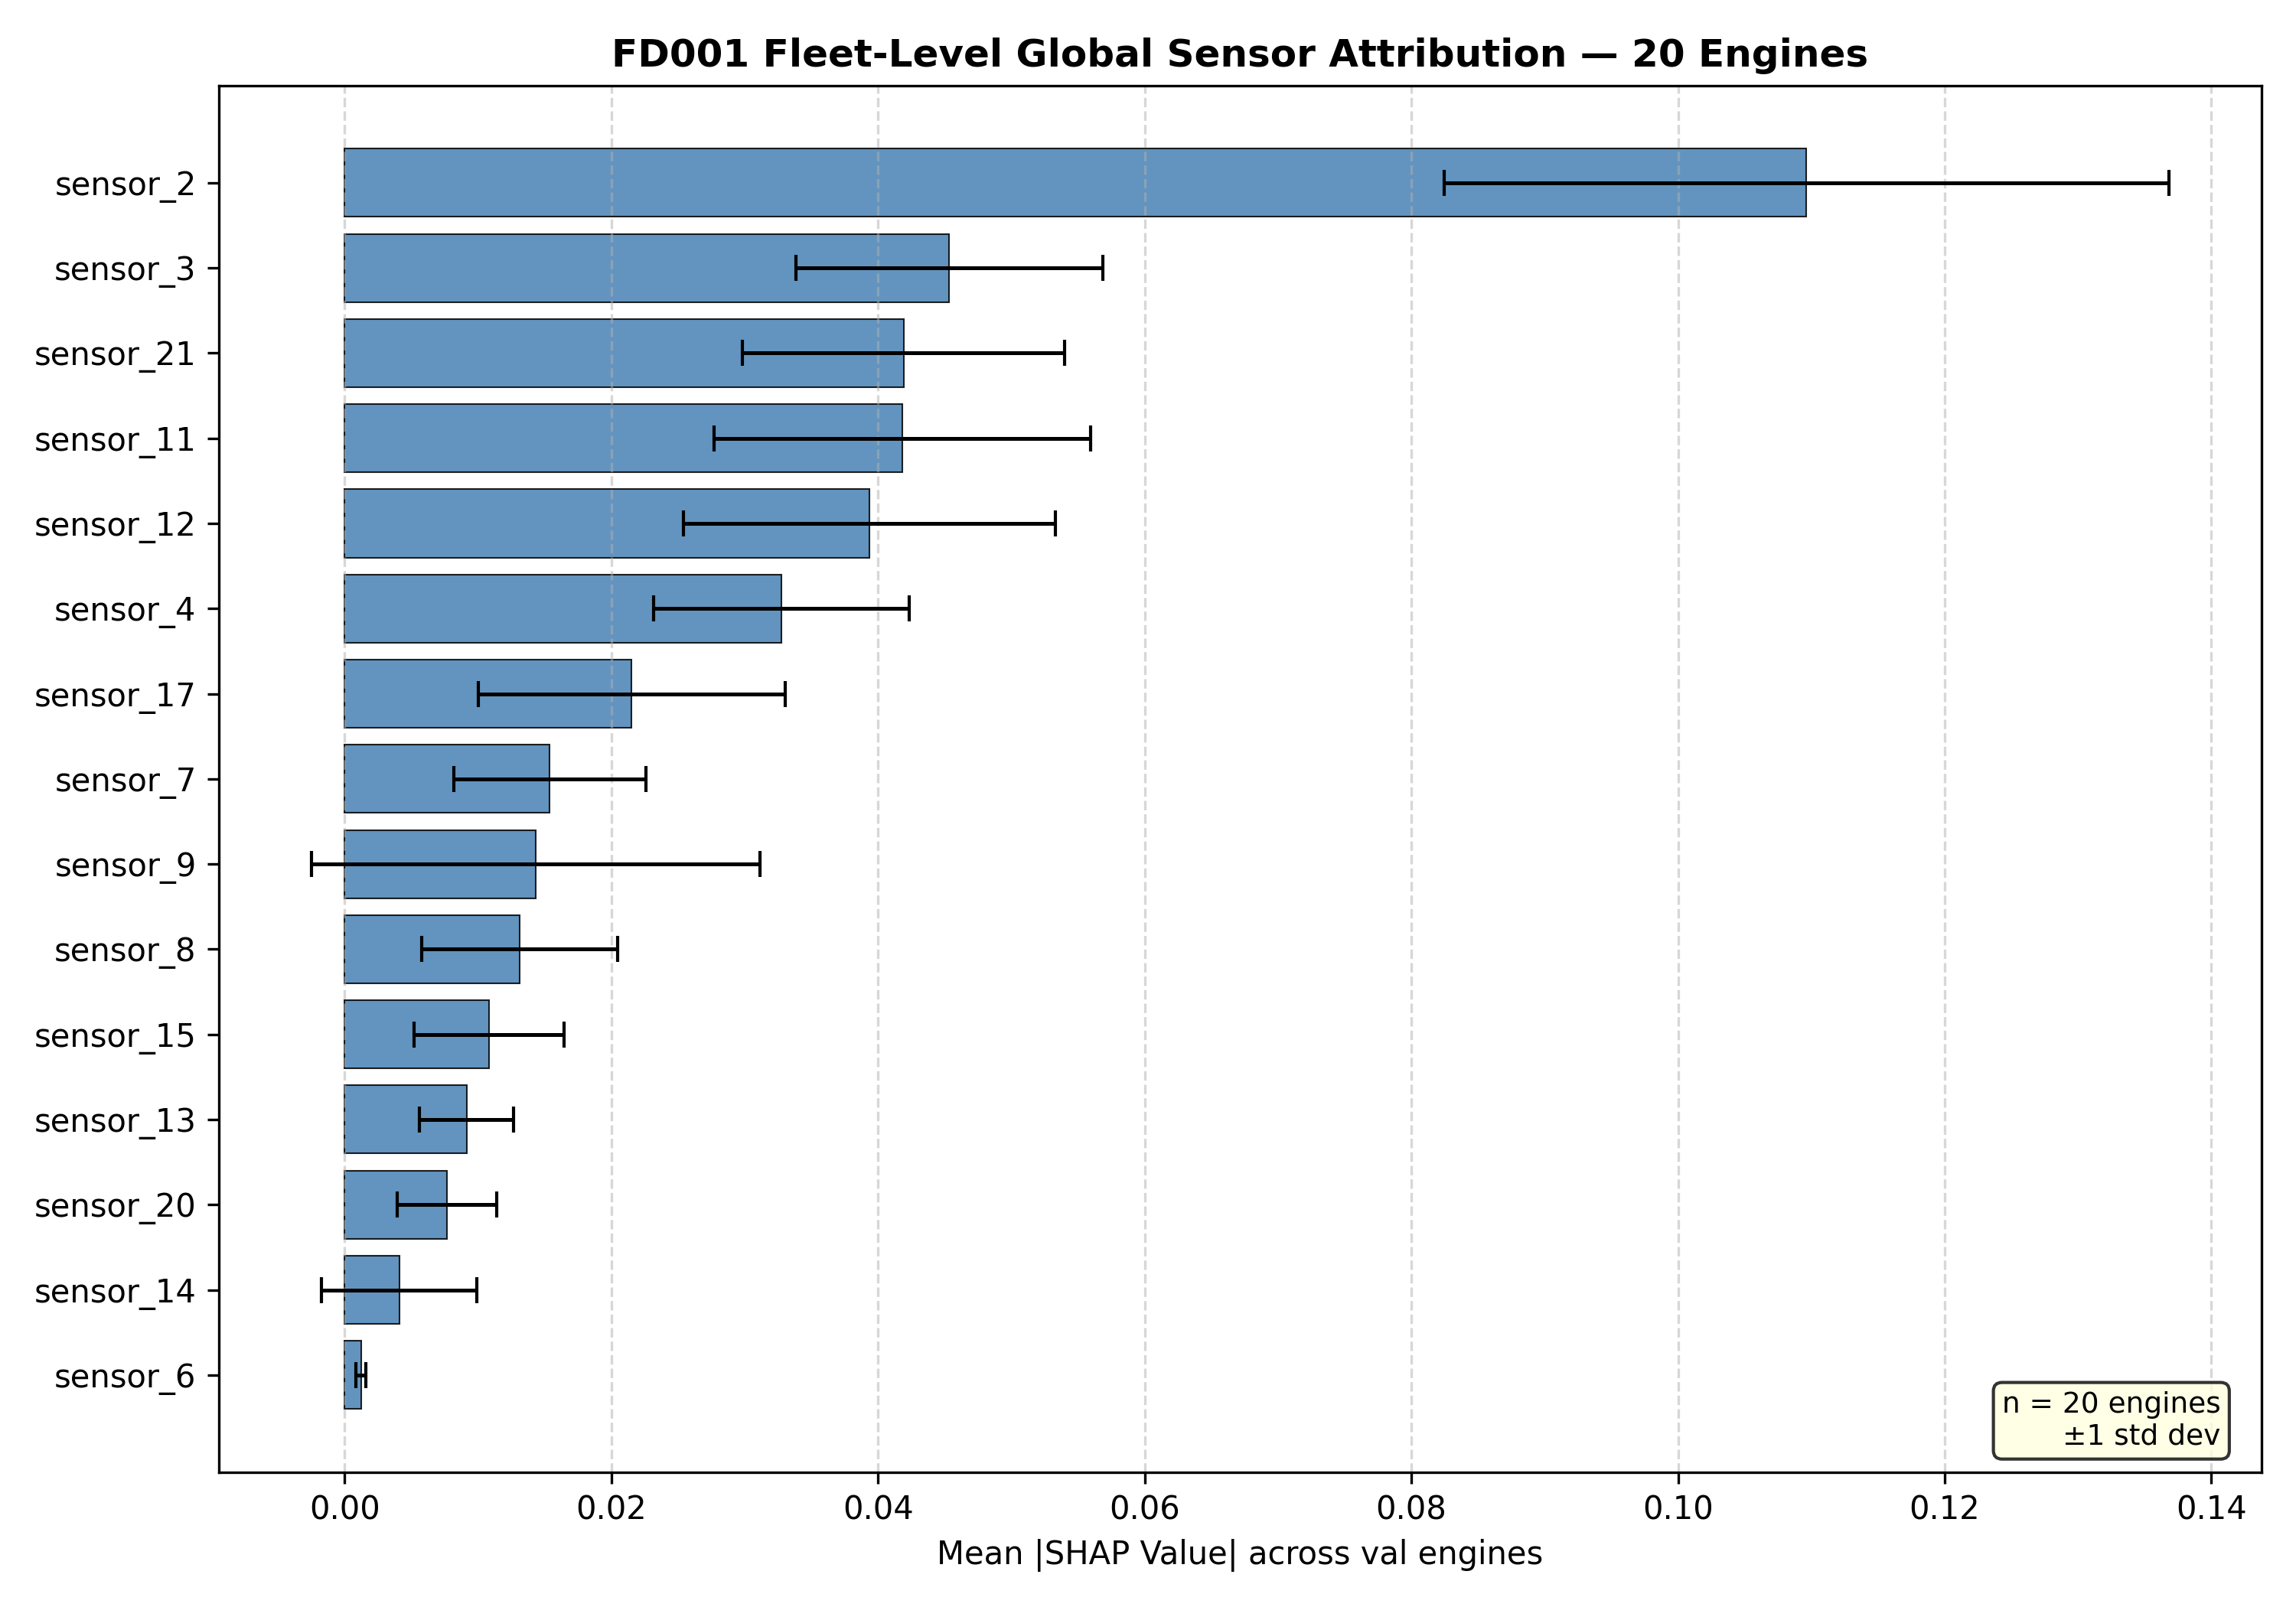

Data behind this chart, as committed beside it:
sensor, mean_abs_shap, std
sensor_2, 0.1096, 0.02716
sensor_3, 0.04536, 0.01151
sensor_21, 0.04193, 0.01209
sensor_11, 0.04183, 0.01412
sensor_12, 0.03936, 0.01394
sensor_4, 0.03275, 0.009584
sensor_17, 0.02153, 0.01149
sensor_7, 0.01537, 0.007197
sensor_9, 0.01434, 0.01682
sensor_8, 0.01313, 0.007325
sensor_15, 0.01083, 0.005643
sensor_13, 0.009152, 0.003525
sensor_20, 0.007657, 0.00373
sensor_14, 0.00409, 0.005825
sensor_6, 0.001225, 0.0003842
